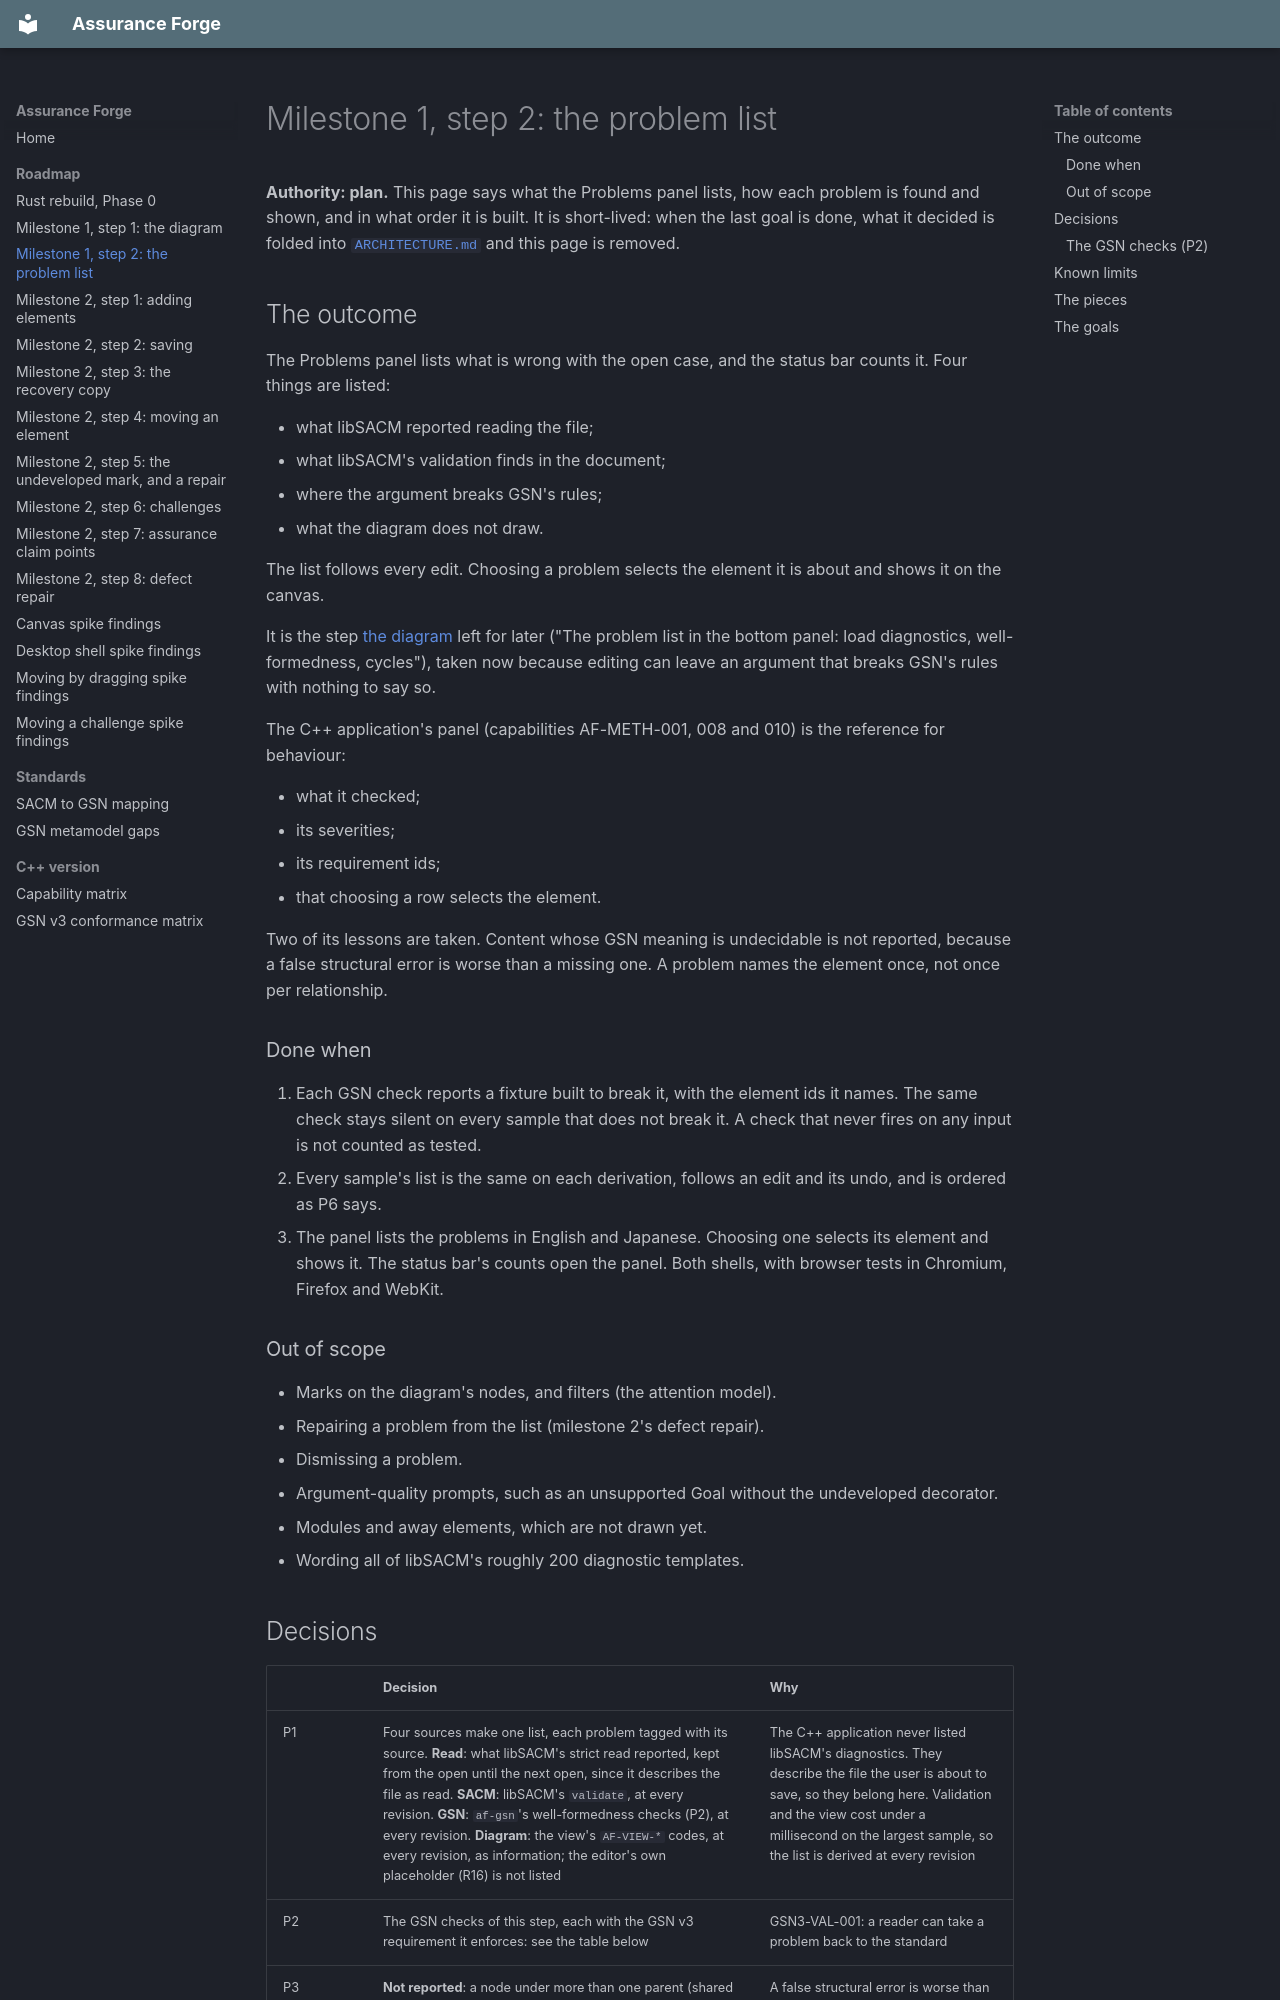

repository: lasrod/assurance-forge · page: roadmap/milestone-1-problems/index.html · generator: mkdocs

# Milestone 1, step 2: the problem list

**Authority: plan.** This page says what the Problems panel lists, how each
problem is found and shown, and in what order it is built. It is short-lived:
when the last goal is done, what it decided is folded into
[`ARCHITECTURE.md`](https://github.com/lasrod/assurance-forge/blob/main/ARCHITECTURE.md)
and this page is removed.

## The outcome

The Problems panel lists what is wrong with the open case, and the status bar
counts it. Four things are listed:

- what libSACM reported reading the file;
- what libSACM's validation finds in the document;
- where the argument breaks GSN's rules;
- what the diagram does not draw.

The list follows every edit. Choosing a problem selects the element it is
about and shows it on the canvas.

It is the step [the diagram](milestone-1-diagram.md) left for later ("The
problem list in the bottom panel: load diagnostics, well-formedness, cycles"),
taken now because editing can leave an argument that breaks GSN's rules with
nothing to say so.

The C++ application's panel (capabilities AF-METH-001, 008 and 010) is the
reference for behaviour:

- what it checked;
- its severities;
- its requirement ids;
- that choosing a row selects the element.

Two of its lessons are taken. Content whose GSN meaning is undecidable is not
reported, because a false structural error is worse than a missing one. A
problem names the element once, not once per relationship.

### Done when

1. Each GSN check reports a fixture built to break it, with the element ids it
   names. The same check stays silent on every sample that does not break it.
   A check that never fires on any input is not counted as tested.
2. Every sample's list is the same on each derivation, follows an edit and its
   undo, and is ordered as P6 says.
3. The panel lists the problems in English and Japanese. Choosing one selects
   its element and shows it. The status bar's counts open the panel. Both
   shells, with browser tests in Chromium, Firefox and WebKit.

### Out of scope

- Marks on the diagram's nodes, and filters (the attention model).
- Repairing a problem from the list (milestone 2's defect repair).
- Dismissing a problem.
- Argument-quality prompts, such as an unsupported Goal without the
  undeveloped decorator.
- Modules and away elements, which are not drawn yet.
- Wording all of libSACM's roughly 200 diagnostic templates.
